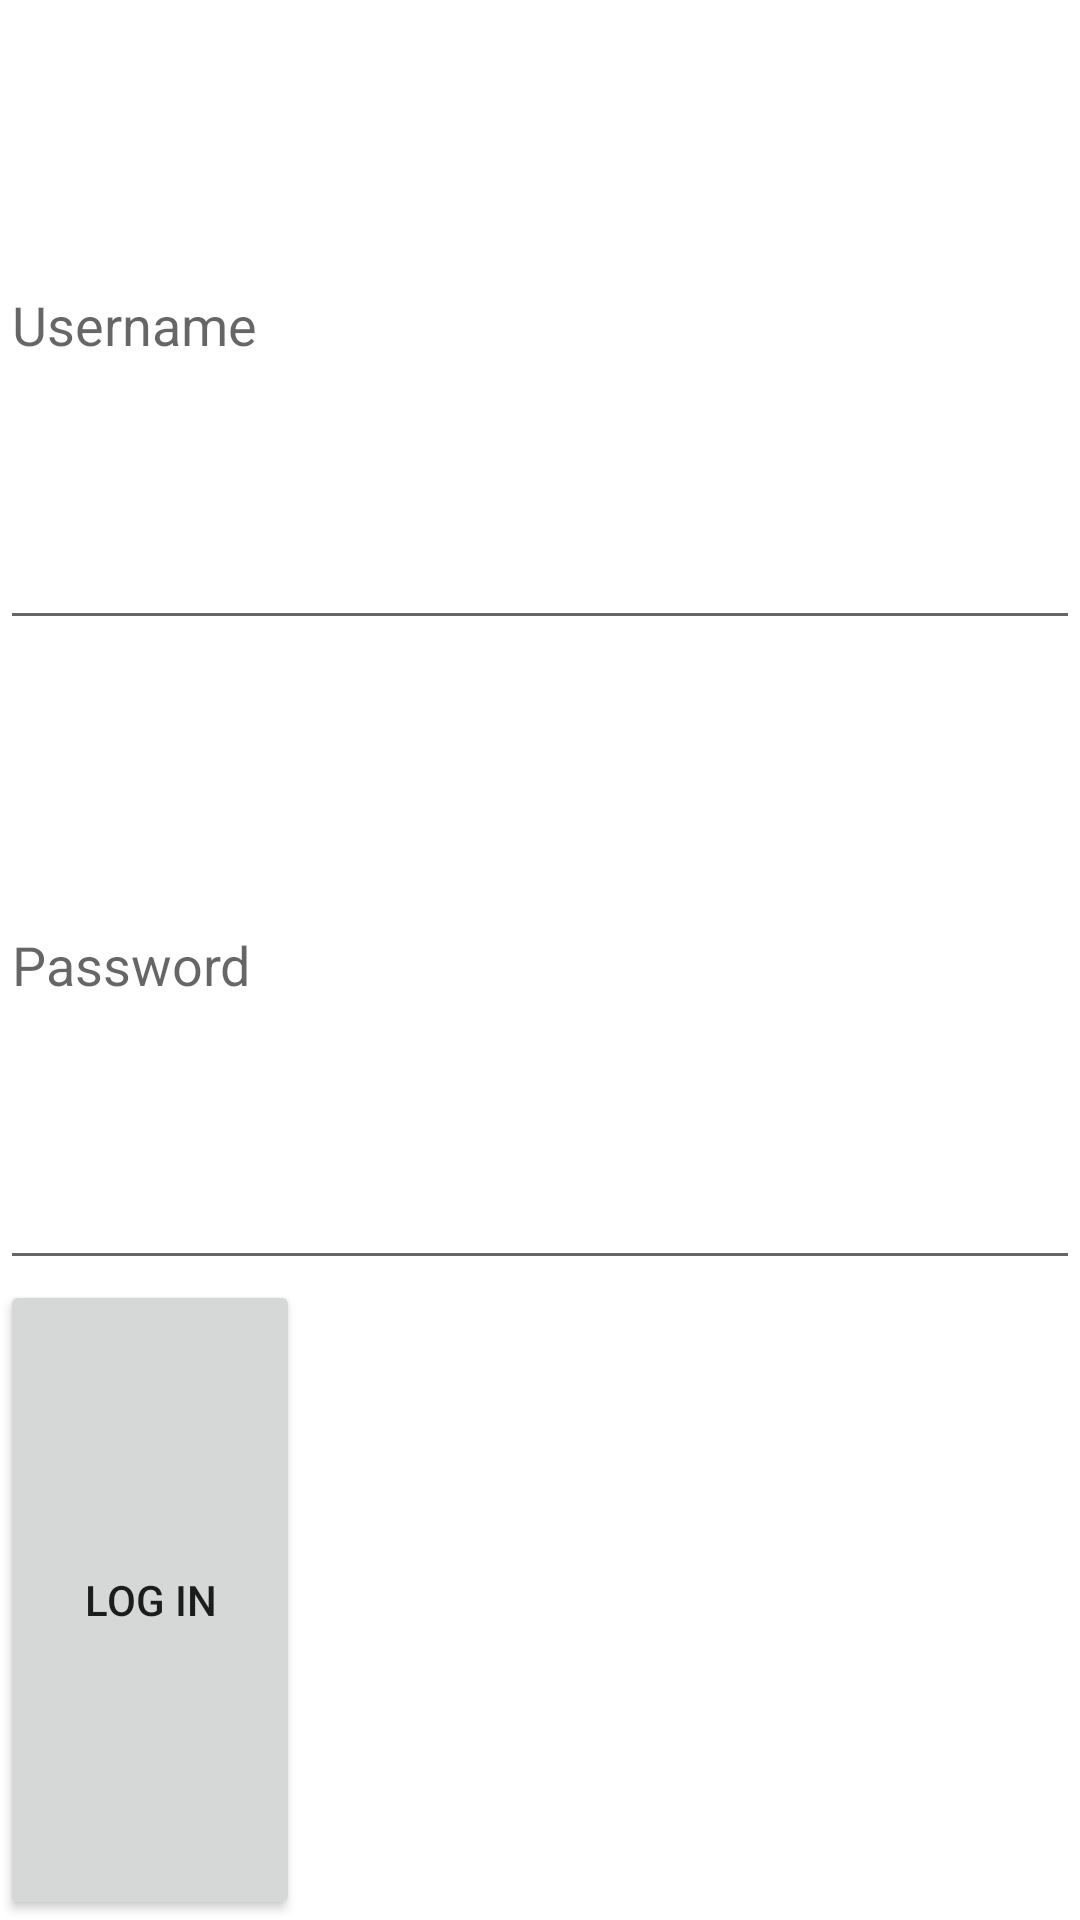

Layout XML and referenced resources for this Android screen:
<!-- AndroidManifest.xml: application theme Theme.ParseHub -->
<!-- res/layout/activity_login.xml -->
<?xml version="1.0" encoding="utf-8"?>
<LinearLayout xmlns:android="http://schemas.android.com/apk/res/android"
    xmlns:app="http://schemas.android.com/apk/res-auto"
    xmlns:tools="http://schemas.android.com/tools"
    android:layout_width="match_parent"
    android:layout_height="wrap_content"
    android:orientation = "vertical"
    tools:context=".LoginActivity">


    <EditText
        android:id="@+id/etUsername"
        android:layout_width="match_parent"
        android:layout_height="50dp"
        android:layout_weight="1"
        android:ems="10"
        android:hint="Username" />

    <EditText
        android:id="@+id/etPassword"
        android:layout_width="match_parent"
        android:layout_height="50dp"
        android:layout_weight="1"
        android:ems="10"
        android:hint="Password"
        android:inputType="textPassword" />

    <Button
        android:id="@+id/btnLogin"
        android:layout_width="100dp"
        android:layout_height="50dp"
        android:layout_weight="1"
        android:text="Log In" />
</LinearLayout>
<!-- resources referenced by this layout -->
<resources>
  <style name="Theme.ParseHub" parent="Theme.MaterialComponents.DayNight.DarkActionBar">
          
          <item name="colorPrimary">@color/purple_500</item>
          <item name="colorPrimaryVariant">@color/purple_700</item>
          <item name="colorOnPrimary">@color/white</item>
          
          <item name="colorSecondary">@color/teal_200</item>
          <item name="colorSecondaryVariant">@color/teal_700</item>
          <item name="colorOnSecondary">@color/black</item>
          
          <item name="android:statusBarColor" tools:targetApi="l">?attr/colorPrimaryVariant</item>
          
      </style>
  <!-- not gathered from this repository: default colours our renderer supplied (Android Studio template values) -->
  <color name="purple_500">#FF6200EE</color>
  <color name="purple_700">#FF3700B3</color>
  <color name="teal_200">#FF03DAC5</color>
  <color name="teal_700">#FF018786</color>
  <color name="black">#FF000000</color>
  <color name="white">#FFFFFFFF</color>
</resources>
